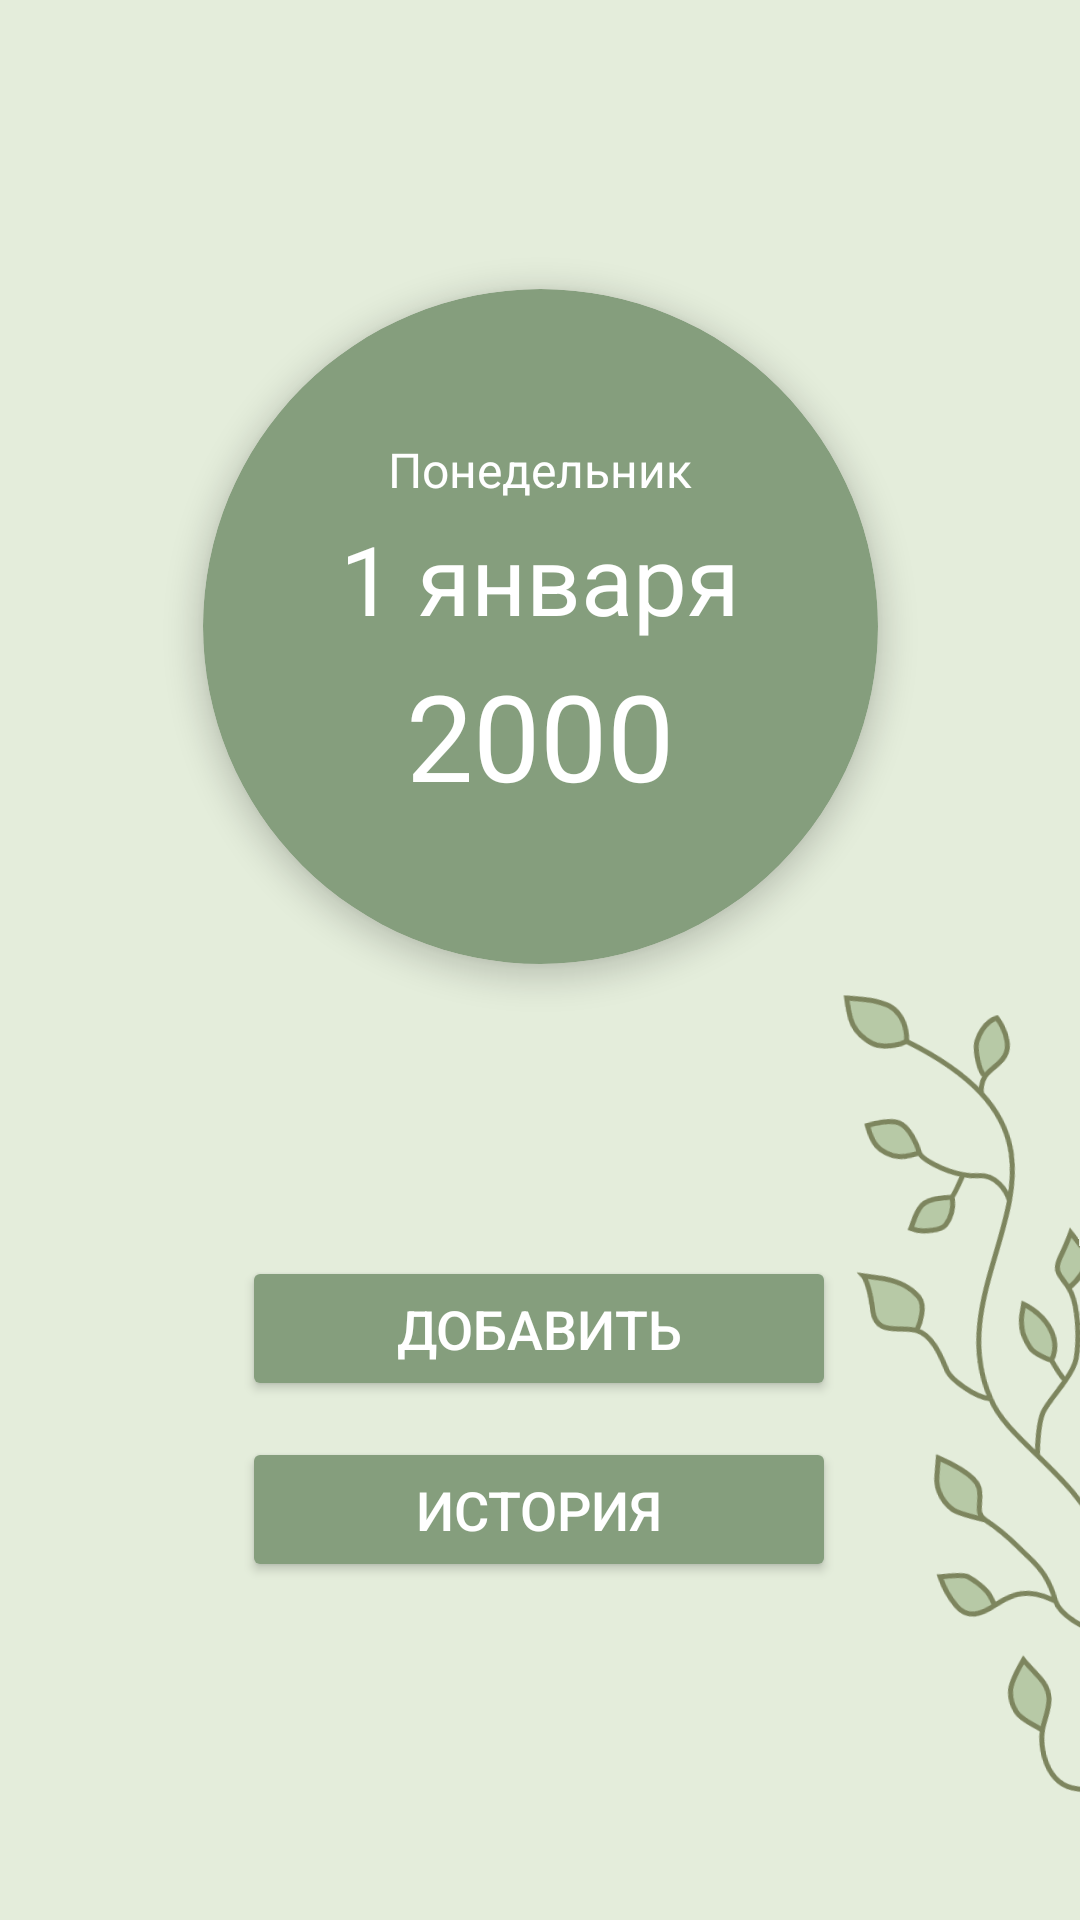

This screen was rendered from an Android layout file. Write that file and the resources it references.
<!-- AndroidManifest.xml: application theme Theme.WorkoutTracker -->
<!-- res/layout/activity_main.xml -->
<?xml version="1.0" encoding="utf-8"?>
<androidx.constraintlayout.widget.ConstraintLayout
    xmlns:android="http://schemas.android.com/apk/res/android"
    xmlns:app="http://schemas.android.com/apk/res-auto"
    xmlns:tools="http://schemas.android.com/tools"
    android:layout_width="match_parent"
    android:layout_height="match_parent"
    android:background="#E4EDDB"
    android:fitsSystemWindows="true"
    tools:context=".MainActivity">

    
    <ImageView
        android:id="@+id/backgroundImage"
        android:layout_width="75dp"
        android:layout_height="wrap_content"
        android:layout_marginEnd="-8dp"
        android:layout_marginBottom="16dp"
        android:rotation="-7.8"
        android:alpha="1"
        android:scaleType="centerCrop"
        android:adjustViewBounds="true"
        android:clickable="false"
        android:focusable="false"
        app:layout_constraintEnd_toEndOf="parent"
        app:layout_constraintBottom_toBottomOf="parent"
        app:srcCompat="@drawable/nature1" />

    
    <LinearLayout
        android:id="@+id/monthsBlock"
        android:layout_width="0dp"
        android:layout_height="wrap_content"
        android:orientation="horizontal"
        android:gravity="center"
        android:layout_marginTop="40dp"
        app:layout_constraintTop_toTopOf="parent"
        app:layout_constraintStart_toStartOf="parent"
        app:layout_constraintEnd_toEndOf="parent"
        app:layout_constraintWidth_percent="0.8">
    </LinearLayout>

    
    <FrameLayout
        android:id="@+id/progressCircle"
        android:layout_width="225dp"
        android:layout_height="225dp"
        android:background="@drawable/circle_background"
        android:clipToOutline="true"
        android:elevation="6dp"
        app:layout_constraintBottom_toBottomOf="parent"
        app:layout_constraintEnd_toEndOf="parent"
        app:layout_constraintHeight_percent="0.30"
        app:layout_constraintStart_toStartOf="parent"
        app:layout_constraintTop_toBottomOf="@+id/monthsBlock"
        app:layout_constraintVertical_bias="0.15"
        app:layout_constraintWidth_percent="0.55">

        <LinearLayout
            android:layout_width="match_parent"
            android:layout_height="match_parent"
            android:gravity="center"
            android:orientation="vertical">

            <TextView
                android:id="@+id/textCircleDayOfWeek"
                android:layout_width="wrap_content"
                android:layout_height="wrap_content"
                android:text="Понедельник"
                android:textColor="#FFFFFF"
                android:textSize="16sp" />

            <TextView
                android:id="@+id/textCircleDayMonth"
                android:layout_width="wrap_content"
                android:layout_height="wrap_content"
                android:layout_marginTop="4dp"
                android:text="1 января"
                android:textColor="#FFFFFF"
                android:textSize="32sp" />

            <TextView
                android:id="@+id/textCircleYear"
                android:layout_width="wrap_content"
                android:layout_height="wrap_content"
                android:layout_marginTop="4dp"
                android:text="2000"
                android:textColor="#FFFFFF"
                android:textSize="40sp" />
        </LinearLayout>
    </FrameLayout>

    
    <LinearLayout
        android:id="@+id/buttonsBlock"
        android:layout_width="0dp"
        android:layout_height="wrap_content"
        android:gravity="center_horizontal"
        android:orientation="vertical"
        app:layout_constraintBottom_toBottomOf="parent"
        app:layout_constraintEnd_toEndOf="parent"
        app:layout_constraintHorizontal_bias="0.497"
        app:layout_constraintStart_toStartOf="parent"
        app:layout_constraintTop_toBottomOf="@id/progressCircle"
        app:layout_constraintVertical_bias="0.463"
        app:layout_constraintWidth_percent="0.55">

        <Button
            android:id="@+id/btn_add"
            android:layout_width="match_parent"
            android:layout_height="wrap_content"
            android:backgroundTint="#859E7D"
            android:elevation="3dp"
            android:paddingVertical="12dp"
            android:text="Добавить"
            android:textColor="#FFFFFF"
            android:textSize="18sp" />

        <Button
            android:id="@+id/btn_history"
            android:layout_width="match_parent"
            android:layout_height="wrap_content"
            android:layout_marginTop="12dp"
            android:backgroundTint="#859E7D"
            android:elevation="3dp"
            android:paddingVertical="12dp"
            android:text="История"
            android:textColor="#FFFFFF"
            android:textSize="18sp" />
    </LinearLayout>

</androidx.constraintlayout.widget.ConstraintLayout>
<!-- resources referenced by this layout -->
<resources>
  <!-- drawable circle_background (drawable) -->
  <shape xmlns:android="http://schemas.android.com/apk/res/android"
      android:shape="oval">
      <solid android:color="#859E7D" />
  </shape>
  <!-- drawable nature1: vector/xml drawable (drawable, 9168 chars, omitted) -->
  <style name="Theme.WorkoutTracker" parent="Base.Theme.WorkoutTracker" />
  <style name="Base.Theme.WorkoutTracker" parent="Theme.Material3.Light">
          <item name="colorPrimary">#8CA780</item>
          <item name="colorPrimaryVariant">#95A17F</item>
          <item name="colorOnPrimary">#FFFFFF</item>
          <item name="colorSecondary">#B7C9A6</item>
          <item name="colorSecondaryVariant">#7D855E</item>
          <item name="colorOnSecondary">#000000</item>
          <item name="android:statusBarColor">#E4EDDB</item>
          <item name="android:windowLightStatusBar">true</item>
      </style>
</resources>
